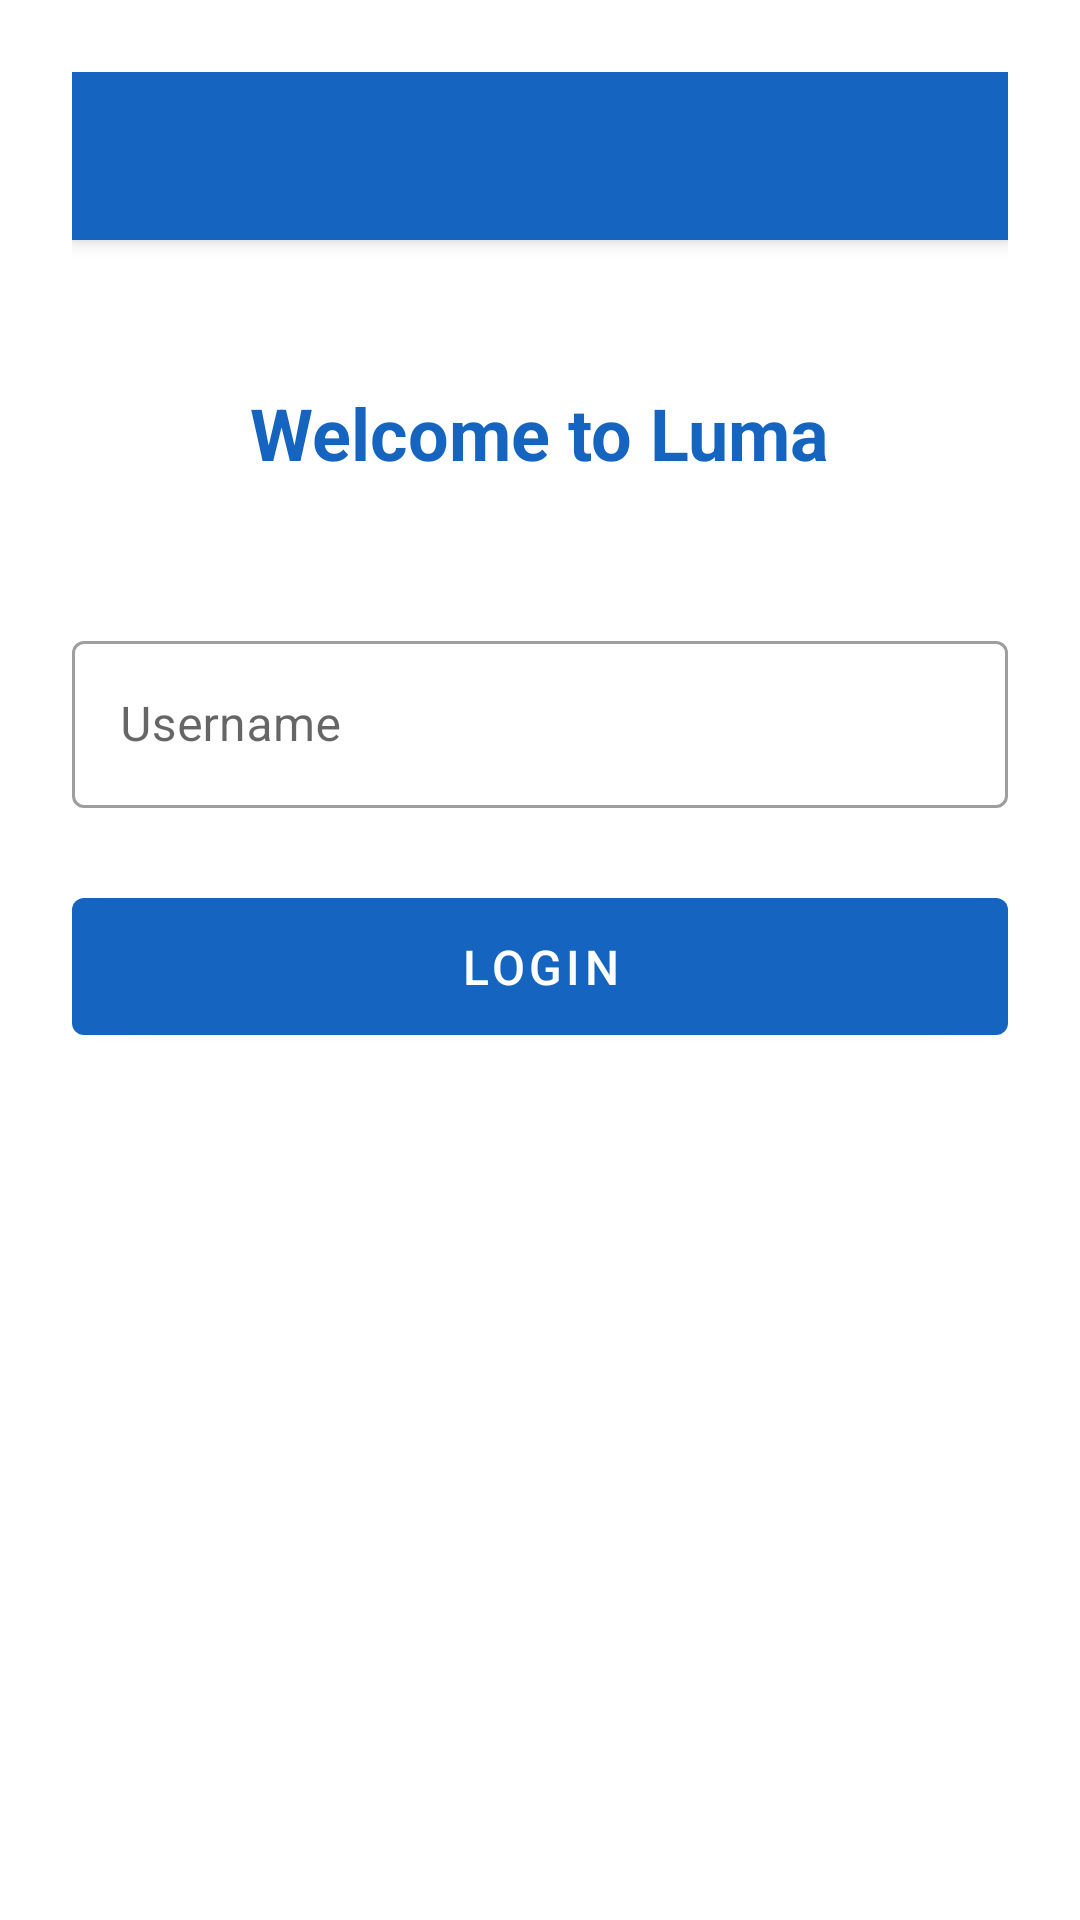

Reconstruct the res/layout file that produces this screen, plus the resources it refers to.
<!-- AndroidManifest.xml: application theme Theme.VocalFlow -->
<!-- res/layout/activity_login.xml -->
<?xml version="1.0" encoding="utf-8"?>
<androidx.constraintlayout.widget.ConstraintLayout xmlns:android="http://schemas.android.com/apk/res/android"
    xmlns:app="http://schemas.android.com/apk/res-auto"
    android:layout_width="match_parent"
    android:layout_height="match_parent"
    android:padding="24dp"
    android:fitsSystemWindows="true">

    <include
        android:id="@+id/toolbar"
        layout="@layout/toolbar"
        app:layout_constraintTop_toTopOf="parent"
        app:layout_constraintStart_toStartOf="parent"
        app:layout_constraintEnd_toEndOf="parent"/>

    <TextView
        android:id="@+id/welcomeText"
        android:layout_width="wrap_content"
        android:layout_height="wrap_content"
        android:text="Welcome to Luma"
        android:textSize="24sp"
        android:textStyle="bold"
        android:textColor="?attr/colorPrimary"
        app:layout_constraintTop_toBottomOf="@id/toolbar"
        app:layout_constraintStart_toStartOf="parent"
        app:layout_constraintEnd_toEndOf="parent"
        android:layout_marginTop="48dp"/>

    <com.google.android.material.textfield.TextInputLayout
        android:id="@+id/usernameInputLayout"
        android:layout_width="match_parent"
        android:layout_height="wrap_content"
        android:hint="Username"
        style="@style/Widget.MaterialComponents.TextInputLayout.OutlinedBox"
        app:layout_constraintTop_toBottomOf="@id/welcomeText"
        app:layout_constraintStart_toStartOf="parent"
        app:layout_constraintEnd_toEndOf="parent"
        android:layout_marginTop="48dp">

        <com.google.android.material.textfield.TextInputEditText
            android:id="@+id/usernameEditText"
            android:layout_width="match_parent"
            android:layout_height="wrap_content"
            android:inputType="text"
            android:maxLines="1"/>

    </com.google.android.material.textfield.TextInputLayout>

    <com.google.android.material.button.MaterialButton
        android:id="@+id/loginButton"
        android:layout_width="match_parent"
        android:layout_height="wrap_content"
        android:text="Login"
        android:textSize="16sp"
        android:padding="12dp"
        app:layout_constraintTop_toBottomOf="@id/usernameInputLayout"
        app:layout_constraintStart_toStartOf="parent"
        app:layout_constraintEnd_toEndOf="parent"
        android:layout_marginTop="24dp"/>

</androidx.constraintlayout.widget.ConstraintLayout>
<!-- res/layout/toolbar.xml (included above) -->
<?xml version="1.0" encoding="utf-8"?>
<androidx.appcompat.widget.Toolbar xmlns:android="http://schemas.android.com/apk/res/android"
    xmlns:app="http://schemas.android.com/apk/res-auto"
    android:id="@+id/toolbar"
    android:layout_width="match_parent"
    android:layout_height="?attr/actionBarSize"
    android:background="?attr/colorPrimary"
    android:elevation="4dp"
    android:theme="@style/ThemeOverlay.AppCompat.Dark.ActionBar"
    app:contentInsetStart="16dp"
    app:contentInsetLeft="16dp"
    app:titleTextColor="@color/white"
    app:titleTextAppearance="@style/Toolbar.TitleText" />
<!-- resources referenced by this layout -->
<resources>
  <color name="white">#FFFFFFFF</color>
  <style name="Toolbar.TitleText" parent="TextAppearance.Widget.AppCompat.Toolbar.Title">
          <item name="android:textSize">20sp</item>
      </style>
  <style name="Theme.VocalFlow" parent="Theme.MaterialComponents.Light.NoActionBar">
          
          <item name="colorPrimary">@color/purple_500</item>
          <item name="colorPrimaryVariant">@color/purple_700</item>
          <item name="colorOnPrimary">@color/white</item>
          
          <item name="colorSecondary">@color/teal_200</item>
          <item name="colorSecondaryVariant">@color/teal_700</item>
          <item name="colorOnSecondary">@color/black</item>
          
          <item name="android:statusBarColor">?attr/colorPrimaryVariant</item>
      </style>
  <color name="purple_500">#1565C0</color>
  <color name="purple_700">#0D47A1</color>
  <color name="teal_200">#FF03DAC5</color>
  <color name="teal_700">#FF018786</color>
  <color name="black">#FF000000</color>
</resources>
